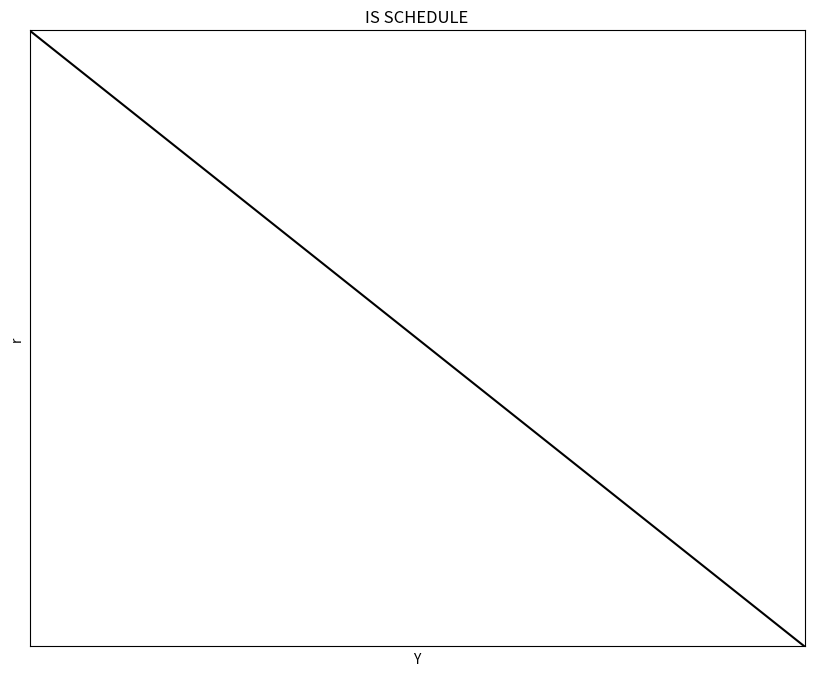
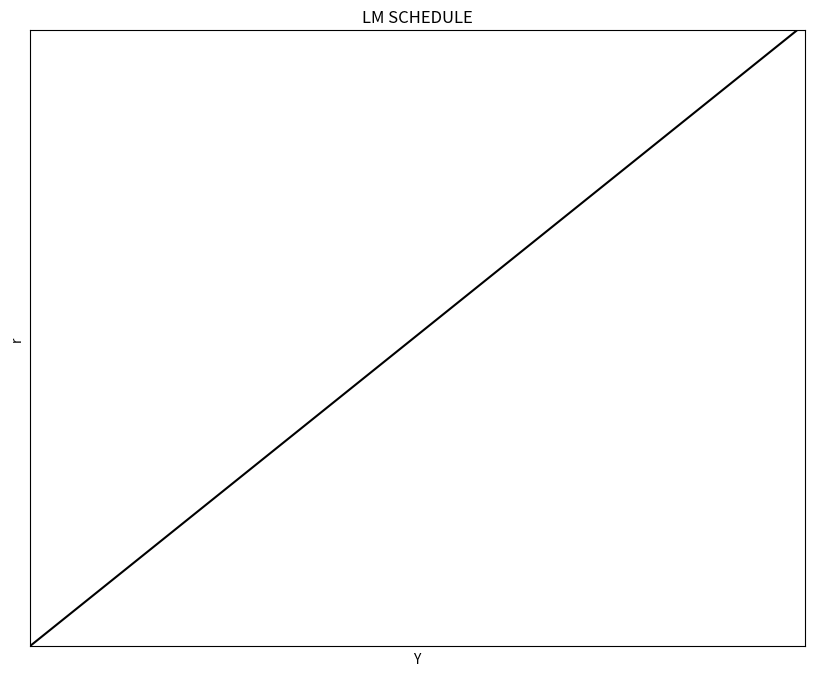
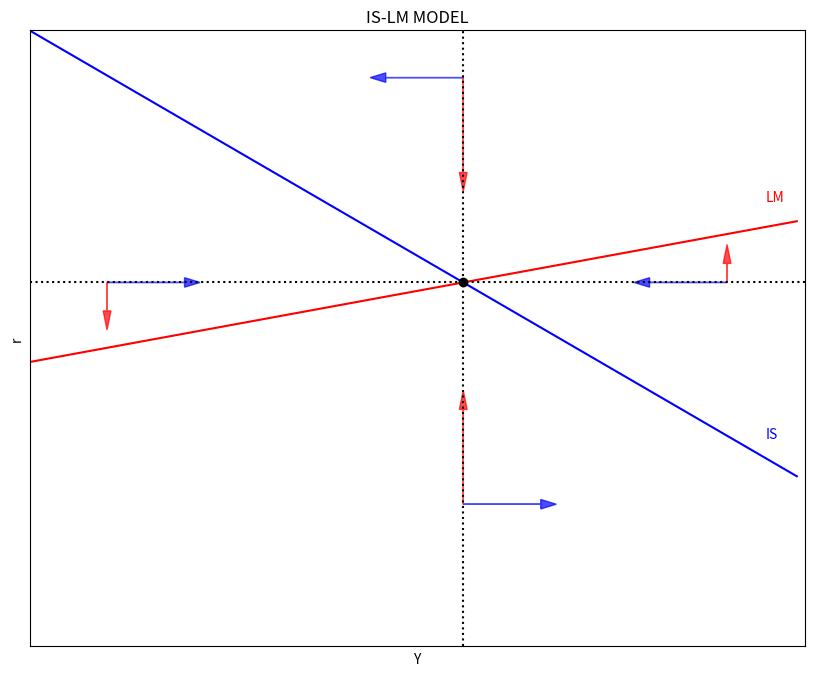
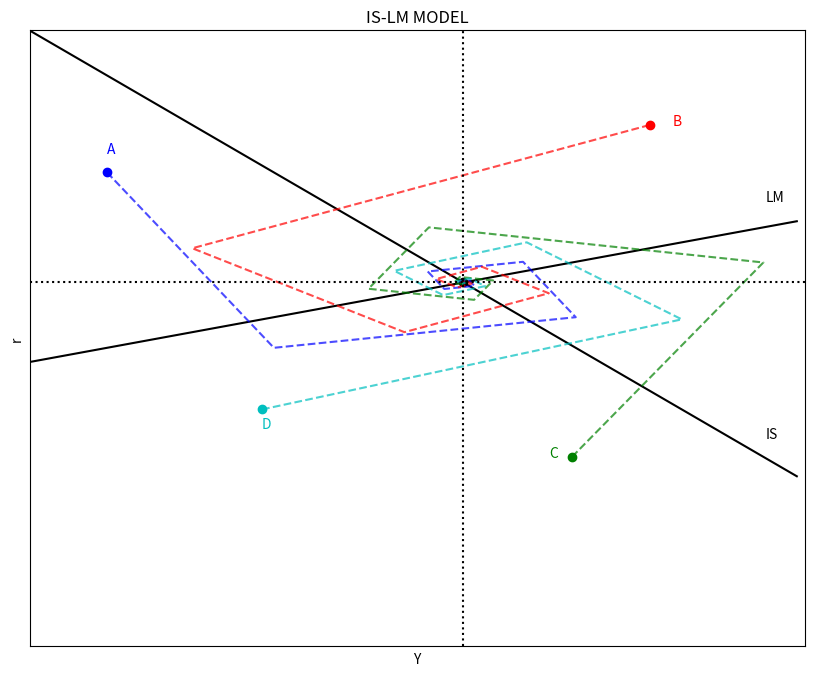

Generate these figures, in order, with matplotlib:
"|===========================================================================|"
"|===========================================================================|"
"|MACROECONOMICS WITH PYTHON: IS-LM MODEL                                    |"
[redacted]
[redacted]
"|[email redacted]                                                     |"
"|http://www.ncachanosky.com                                                 |"
"|===========================================================================|"
"|===========================================================================|"

#%%
"|***************************************************************************|"
"|CELL #1|*******************************************************************|"
"|***************************************************************************|"
"1|IMPORT PACKAGES"
import numpy as np               # Package for scientific computing with Python
import matplotlib.pyplot as plt  # Matplotlib is a 2D plotting library

"2|DEFINE PARAMETERS AND ARRAYS"
# Parameters
Y_size = 100
a = 20                 # Autonomous consumption
b = 0.2                # Marginal propensity to consume
alpha = 5              # Autonomous imports
beta  = 0.2            # Marginal propensity to import
T = 1                  # Taxes
I_bar = 10             # Investment intercept (when i = 0)
G_bar = 8              # Government spending
X_bar = 2              # Exports (given)
d = 5                  # Investment slope wrt to i
# Arrays
Y = np.arange(Y_size)  # Array values of Y
i = np.zeros(Y_size)   # Empty array of i

"3|DEFINE AND POPULATE THE IS-SCHEDULE"
def i_IS(a, alpha, b, beta, T, I_bar, G_bar, X_bar, d, Y):
    i_IS = ((a-alpha)-(b-beta)*T + I_bar + G_bar + X_bar - (1-b+beta)*Y)/d
    return i_IS

def Y_IS(a, alpha, b, beta, T, I_bar, G_bar, X_bar, d, i):
    Y_IS = ((a-alpha)-(b-beta)*T + I_bar + G_bar + X_bar - d*i)/(1-b+beta)
    return Y_IS

for j in range(0, Y_size):
    i[j] = i_IS(a, alpha, b, beta, T, I_bar, G_bar, X_bar, d, j)
    
"4|PLOT THE IS-SCHEDULE"
y_max = np.max(i)
x_max = Y_IS(a, alpha, b, beta, T, I_bar, G_bar, X_bar, d, 0)

v = [0, x_max, 0, y_max]                        # Set the axes range
fig, ax = plt.subplots(figsize=(10, 8))
ax.set(title="IS SCHEDULE", xlabel=r'Y', ylabel=r'r')
ax.plot(Y, i, "k-")
ax.yaxis.set_major_locator(plt.NullLocator())   # Hide ticks
ax.xaxis.set_major_locator(plt.NullLocator())   # Hide ticks
plt.axis(v)                                     # Use 'v' as the axes range
plt.show()


#%%
"|***************************************************************************|"
"|CELL #2|*******************************************************************|"
"|***************************************************************************|"
"1|IMPORT PACKAGES"
import numpy as np               # Package for scientific computing with Python
import matplotlib.pyplot as plt  # Matplotlib is a 2D plotting library

"2|DEFINE PARAMETERS AND ARRAYS"
# Parameters
Y_size = 100
c1 = 1000              # Precautionary money demand
c2 = 10                # Transaction money demand
c3 = 10                # Speculation money demand
Ms = 20000             # Nominal money supply
P  = 20                # Price level
# Arrays
Y = np.arange(Y_size)  # Array values of Y
i = np.zeros(Y_size)   # Empty array of i

"3|DEFINE AND POPULATE THE LM-SCHEDULE"
def i_LM(c1, c2, c3, Ms, P, Y):
    i_LM = (c1 - Ms/P)/c3 + c2/c3*Y
    return i_LM

for j in range(0, Y_size):
    i[j] = i_LM(c1, c2, c3, Ms, P, j)
    
"4|PLOT THE IS-SCHEDULE"
y_max = np.max(i)

v = [0, Y_size, 0, y_max]                       # Set the axes range
fig, ax = plt.subplots(figsize=(10, 8))
ax.set(title="LM SCHEDULE", xlabel=r'Y', ylabel=r'r')
ax.plot(Y, i, "k-")
ax.yaxis.set_major_locator(plt.NullLocator())   # Hide ticks
ax.xaxis.set_major_locator(plt.NullLocator())   # Hide ticks
plt.axis(v)                                     # Use 'v' as the axes range
plt.show()


#%%
"|***************************************************************************|"
"|CELL #3|*******************************************************************|"
"|***************************************************************************|"
"1|IMPORT PACKAGES"
import numpy as np               # Package for scientific computing with Python
import matplotlib.pyplot as plt  # Matplotlib is a 2D plotting library

"2|DEFINE PARAMETERS AND ARRAYS"
# Model domain
Y_size = 100
Y   = np.arange(Y_size)     # Array values of Y
iIS = np.zeros(Y_size)      # Empty array for the IS
iLM = np.zeros(Y_size)      # Empty array for the LM
# IS Parameters
a = 100                     # Autonomous consumption
b = 0.2                     # Marginal propensity to consume
alpha = 5                   # Autonomous imports
beta  = 0.15                # Marginal propensity to import
T = 1                       # Taxes
I = 10                      # Investment intercept (when i = 0)
G = 20                      # Government spending
X = 5                       # Exports (given)
d = 2                       # Investment slope wrt to i
# LM Parameters
c1 = 2500                   # Precautionary money demand
c2 = 0.75                   # Transaction money demand
c3 = 5                      # Speculation money demand
Ms = 23500                  # Nominal money supply
P  = 10                     # Price level

"3|DEFINE AND POPULATE THE IS AND LM SCHEDULES"
def i_IS(a, alpha, b, beta, T, I, G, X, d, Y):
    i_IS = ((a-alpha)-(b-beta)*T + I + G + X - (1-b+beta)*Y)/d
    return i_IS

def i_LM(c1, c2, c3, Ms, P, Y):
    i_LM = (c1 - Ms/P)/c3 + c2/c3*Y
    return i_LM

for j in range(0, Y_size):
    iIS[j] = i_IS(a, alpha, b, beta, T, I, G, X, d, j)
    iLM[j] = i_LM(c1, c2, c3, Ms, P, j)

"4|CALCULATE EQUILIBRUM VALUES"
Y_star1 = ((a-alpha) - (b-beta)*T + I + G + X)/d
Y_star2 = (1/c3) * (c1 - Ms/P)
Y_star3 = (1 - b + beta)/d + (c2/c3)
Y_star  = (Y_star1 - Y_star2)/Y_star3

i_star1 = (1/c3)*(c1 - Ms/P)
i_star2 = (c2/c3)*Y_star
i_star  = i_star1 + i_star2

"5|PLOT THE IS-LM model"
y_max = np.max(iIS)
v = [0, Y_size, 0, y_max]                      # Set the axes range
fig, ax = plt.subplots(figsize=(10, 8))
ax.set(title="IS-LM MODEL", xlabel=r'Y', ylabel=r'r')
ax.plot(Y, iIS, "b-")
ax.plot(Y, iLM, "r-")
ax.yaxis.set_major_locator(plt.NullLocator())  # Hide ticks
ax.xaxis.set_major_locator(plt.NullLocator())  # Hide ticks
ax.arrow(10, i_star, 10,  0, head_length=2, head_width=1, color='b', alpha=0.7)
ax.arrow(10, i_star,  0, -3, head_length=2, head_width=1, color='r', alpha=0.7)
ax.arrow(Y_star, 15, 10,  0, head_length=2, head_width=1, color='b', alpha=0.7)
ax.arrow(Y_star, 15,  0, 10, head_length=2, head_width=1, color='r', alpha=0.7)
ax.arrow(90, i_star,-10,  0, head_length=2, head_width=1, color='b', alpha=0.7)
ax.arrow(90, i_star,  0,  2, head_length=2, head_width=1, color='r', alpha=0.7)
ax.arrow(Y_star, 60,-10,  0, head_length=2, head_width=1, color='b', alpha=0.7)
ax.arrow(Y_star, 60,  0,-10, head_length=2, head_width=1, color='r', alpha=0.7)
plt.plot(Y_star, i_star, 'ko')                # Equilibrium point
plt.axvline(x=Y_star, ls=':', color='k')
plt.axhline(y=i_star, ls=':', color='k')
plt.text(95, 22, "IS", color='b')
plt.text(95, 47, "LM", color='r')
plt.axis(v)                                   # Use 'v' as the axes range
plt.show()



"|***************************************************************************|"
"|CELL #3|*******************************************************************|"
"|***************************************************************************|"
"1|IMPORT PACKAGES"
import numpy as np               # Package for scientific computing with Python
import matplotlib.pyplot as plt  # Matplotlib is a 2D plotting library

"2|DEFINE PARAMETERS AND ARRAYS"
# Model domain
Y_size = 100
Y   = np.arange(Y_size)     # Array values of Y
iIS = np.zeros(Y_size)      # Empty array for the IS
iLM = np.zeros(Y_size)      # Empty array for the LM
# IS Parameters
a = 100                     # Autonomous consumption
b = 0.2                     # Marginal propensity to consume
alpha = 5                   # Autonomous imports
beta  = 0.15                # Marginal propensity to import
T = 1                       # Taxes
I = 10                      # Investment intercept (when i = 0)
G = 20                      # Government spending
X = 5                       # Exports (given)
d = 2                       # Investment slope wrt to i
# LM Parameters
c1 = 2500                   # Precautionary money demand
c2 = 0.75                   # Transaction money demand
c3 = 5                      # Speculation money demand
Ms = 23500                  # Nominal money supply
P  = 10                     # Price level

"3|DEFINE AND POPULATE THE IS AND LM SCHEDULES"
def i_IS(a, alpha, b, beta, T, I, G, X, d, Y):
    i_IS = ((a-alpha)-(b-beta)*T + I + G + X - (1-b+beta)*Y)/d
    return i_IS

def i_LM(c1, c2, c3, Ms, P, Y):
    i_LM = (c1 - Ms/P)/c3 + c2/c3*Y
    return i_LM

for j in range(0, Y_size):
    iIS[j] = i_IS(a, alpha, b, beta, T, I, G, X, d, j)
    iLM[j] = i_LM(c1, c2, c3, Ms, P, j)

"4|CALCULATE EQUILIBRUM VALUES"
Y_star1 = ((a-alpha) - (b-beta)*T + I + G + X)/d
Y_star2 = (1/c3) * (c1 - Ms/P)
Y_star3 = (1 - b + beta)/d + (c2/c3)
Y_star  = (Y_star1 - Y_star2)/Y_star3

i_star1 = (1/c3)*(c1 - Ms/P)
i_star2 = (c2/c3)*Y_star
i_star  = i_star1 + i_star2

"5|CALCULATE THE DYNAMICS FOR DISEQUILIBRIUM POINTS"
iterations= 10
def Y_IS(a, alpha, b, beta, T, I, G, X, d, i):
    Y_IS = ((a-alpha)-(b-beta)*T+I+G+X)/(1-b+beta) - d/(1-b+beta)*i
    return Y_IS

" |STARTING POINT A"
YA = 10
iA = 50

A_i_LM = np.zeros(iterations)
A_Y_IS = np.zeros(iterations)

A_Y_IS[0] = YA
A_i_LM[0] = iA

for j in range(1, iterations):
    A_Y_IS[j] = Y_IS(a, alpha, b, beta, T, I, G, X, d, A_i_LM[j-1])
    A_i_LM[j] = i_LM(c1, c2, c3, Ms, P, A_Y_IS[j-1])
    
" |STARTING POINT B"
YB = 80
iB = 55

B_i_LM = np.zeros(iterations)
B_Y_IS = np.zeros(iterations)

B_Y_IS[0] = YB
B_i_LM[0] = iB

for j in range(1, iterations):
    B_Y_IS[j] = Y_IS(a, alpha, b, beta, T, I, G, X, d, B_i_LM[j-1])
    B_i_LM[j] = i_LM(c1, c2, c3, Ms, P, B_Y_IS[j-1])   
    
" |STARTING POINT C"
YC = 70
iC = 20

C_i_LM = np.zeros(iterations)
C_Y_IS = np.zeros(iterations)

C_Y_IS[0] = YC
C_i_LM[0] = iC

for j in range(1, iterations):
    C_Y_IS[j] = Y_IS(a, alpha, b, beta, T, I, G, X, d, C_i_LM[j-1])
    C_i_LM[j] = i_LM(c1, c2, c3, Ms, P, C_Y_IS[j-1])    

" |STARTING POINT D"
YD = 30
iD = 25

D_i_LM = np.zeros(iterations)
D_Y_IS = np.zeros(iterations)

D_Y_IS[0] = YD
D_i_LM[0] = iD

for j in range(1, iterations):
    D_Y_IS[j] = Y_IS(a, alpha, b, beta, T, I, G, X, d, D_i_LM[j-1])
    D_i_LM[j] = i_LM(c1, c2, c3, Ms, P, D_Y_IS[j-1])

"6|PLOT THE IS-LM model"
y_max = np.max(iIS)
v = [0, Y_size, 0, y_max]                       # Set the axes range
fig, ax = plt.subplots(figsize=(10, 8))
ax.set(title="IS-LM MODEL", xlabel=r'Y', ylabel=r'r')
ax.plot(Y, iIS, "k-")
ax.plot(Y, iLM, "k-")
ax.yaxis.set_major_locator(plt.NullLocator())   # Hide ticks
ax.xaxis.set_major_locator(plt.NullLocator())   # Hide ticks
plt.plot(Y_star, i_star, "ko")                  # Equilibrium point
plt.plot(YA, iA, "bo")                          # Starting point A
ax.plot(A_Y_IS, A_i_LM, "b--", alpha=0.7)
plt.plot(YB, iB, "ro")                          # Starting point B
ax.plot(B_Y_IS, B_i_LM, "r--", alpha=0.7)
plt.plot(YC, iC, "go")                          # Starting point C
ax.plot(C_Y_IS, C_i_LM, "g--", alpha=0.7)
plt.plot(YD, iD, "co")                          # Starting point C
ax.plot(D_Y_IS, D_i_LM, "c--", alpha=0.7)
plt.axvline(x=Y_star, ls=':', color='k')
plt.axhline(y=i_star, ls=':', color='k')
plt.text(95, 22, "IS")
plt.text(95, 47, "LM")
plt.text(YA  , iA+2, "A", color="b")
plt.text(YB+3, iB  , "B", color="r")
plt.text(YC-3, iC  , "C", color="g")
plt.text(YD  , iD-2, "D", color="c")
plt.axis(v)                                     # Use 'v' as the axes range
plt.show()
